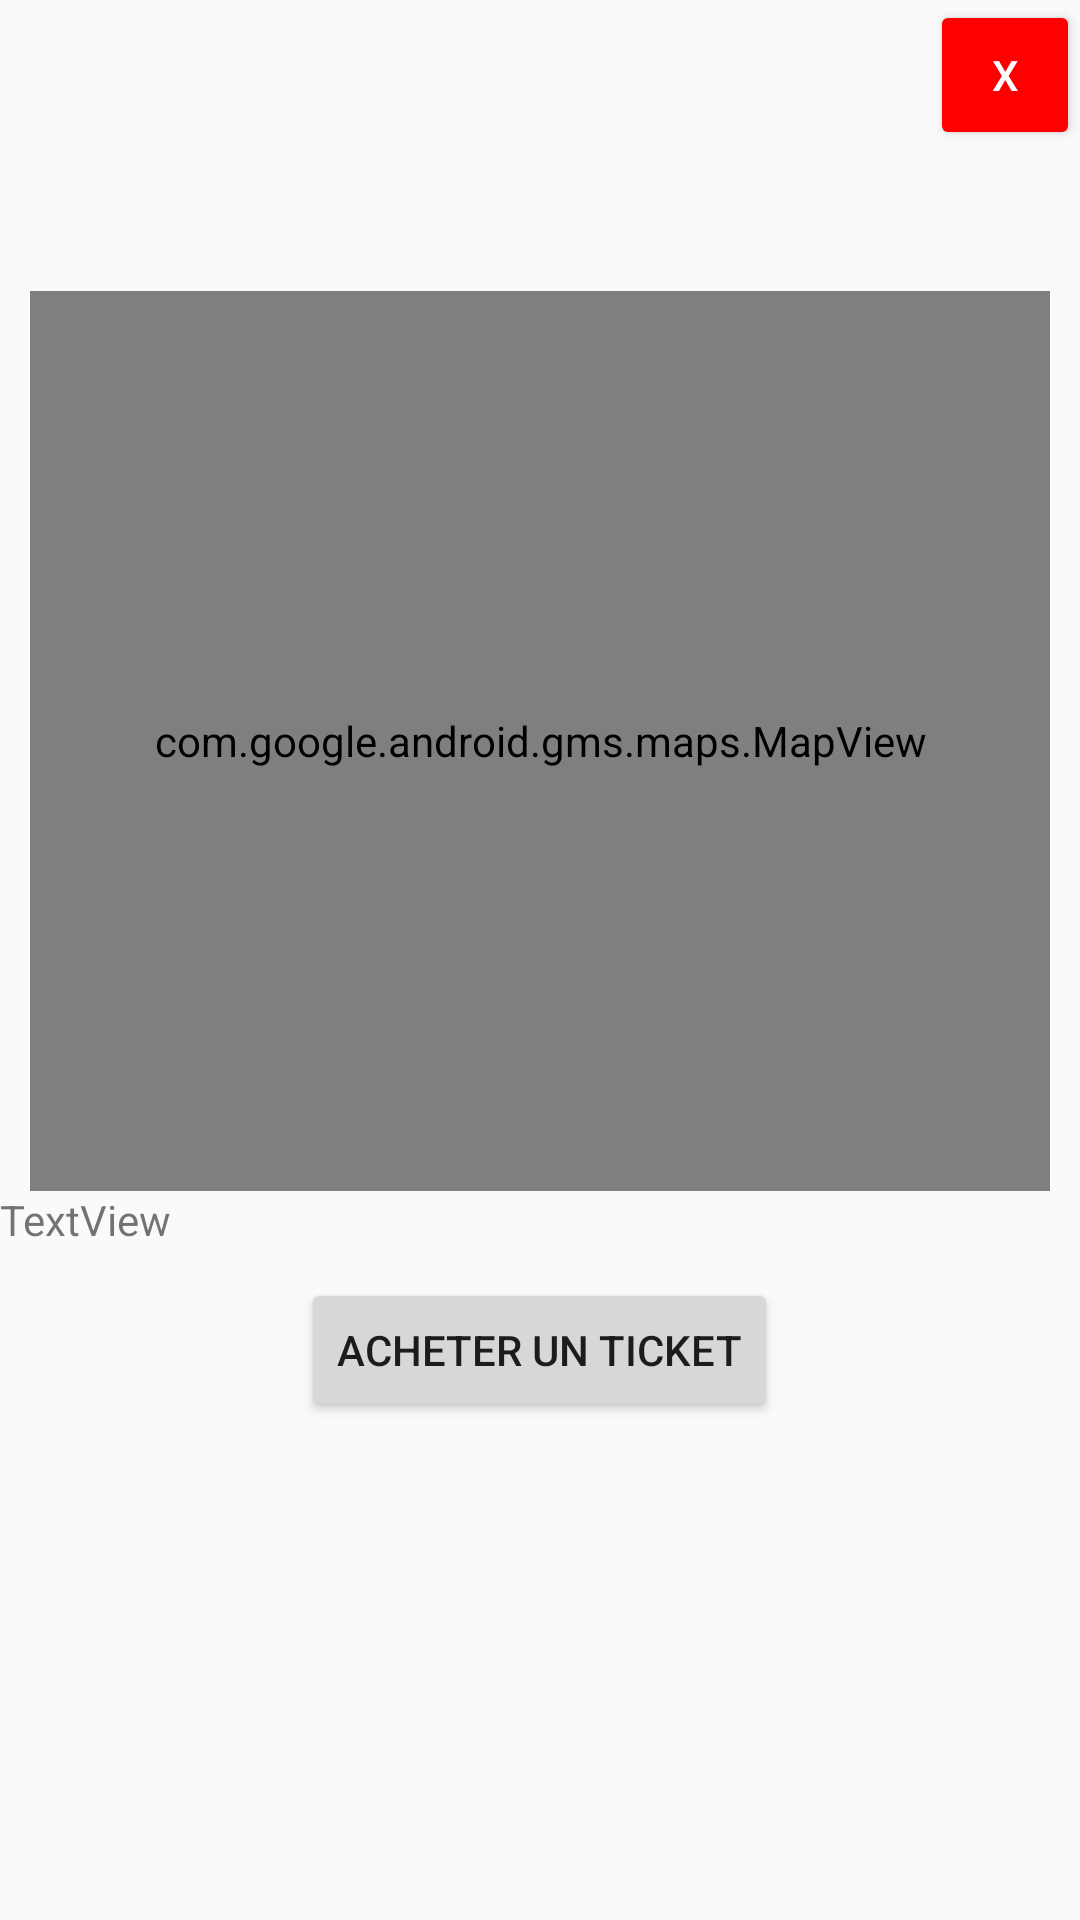

Android layout source for this screen:
<!-- AndroidManifest.xml: application theme Theme.SLCB -->
<!-- res/layout/trip_infos.xml -->
<?xml version="1.0" encoding="utf-8"?>
<RelativeLayout xmlns:android="http://schemas.android.com/apk/res/android"
    android:layout_width="wrap_content"
    android:layout_height="wrap_content"
    >


    <Button
        android:id="@+id/closingButton"
        android:layout_width="50dp"
        android:layout_height="50dp"
        android:text="X"
        android:textColor="#FFFFFF"
        android:layout_alignParentTop="true"
        android:layout_alignParentEnd="true"
        android:backgroundTint="#FF0000" />

    <TextView
        android:id="@+id/title"
        android:layout_width="wrap_content"
        android:layout_height="wrap_content"
        android:layout_below="@id/closingButton"
        android:textSize="20sp"
        android:layout_centerHorizontal="true"
        android:layout_marginTop="10dp"/>


    <com.google.android.gms.maps.MapView
        android:id="@+id/mapView"
        android:layout_width="match_parent"
        android:layout_height="300dp"
        android:layout_marginHorizontal="10dp"
        android:layout_below="@id/title"
        android:layout_marginTop="10dp"/>

    <TextView
        android:id="@+id/infosText"
        android:layout_width="wrap_content"
        android:layout_height="wrap_content"
        android:layout_below="@id/mapView"
        android:text="TextView" />

    <Button
        android:id="@+id/buyButton"
        android:layout_width="wrap_content"
        android:layout_height="wrap_content"
        android:layout_centerHorizontal="true"
        android:layout_marginTop="10dp"
        android:layout_below="@id/infosText"
        android:text="Acheter un ticket" />



</RelativeLayout>
<!-- resources referenced by this layout -->
<resources>
  <style name="Theme.SLCB" parent="Theme.AppCompat.DayNight.DarkActionBar">
          
          <item name="colorPrimary">@color/purple_500</item>
          <item name="colorPrimaryVariant">@color/purple_700</item>
          <item name="colorOnPrimary">@color/white</item>
          
          <item name="colorSecondary">@color/teal_200</item>
          <item name="colorSecondaryVariant">@color/teal_700</item>
          <item name="colorOnSecondary">@color/black</item>
          
          <item name="android:statusBarColor" tools:targetApi="l">@color/black</item>
          
      </style>
  <!-- not gathered from this repository: default colours our renderer supplied (Android Studio template values) -->
  <color name="purple_500">#FF6200EE</color>
  <color name="purple_700">#FF3700B3</color>
  <color name="teal_200">#FF03DAC5</color>
  <color name="teal_700">#FF018786</color>
  <color name="black">#FF000000</color>
  <color name="white">#FFFFFFFF</color>
</resources>
